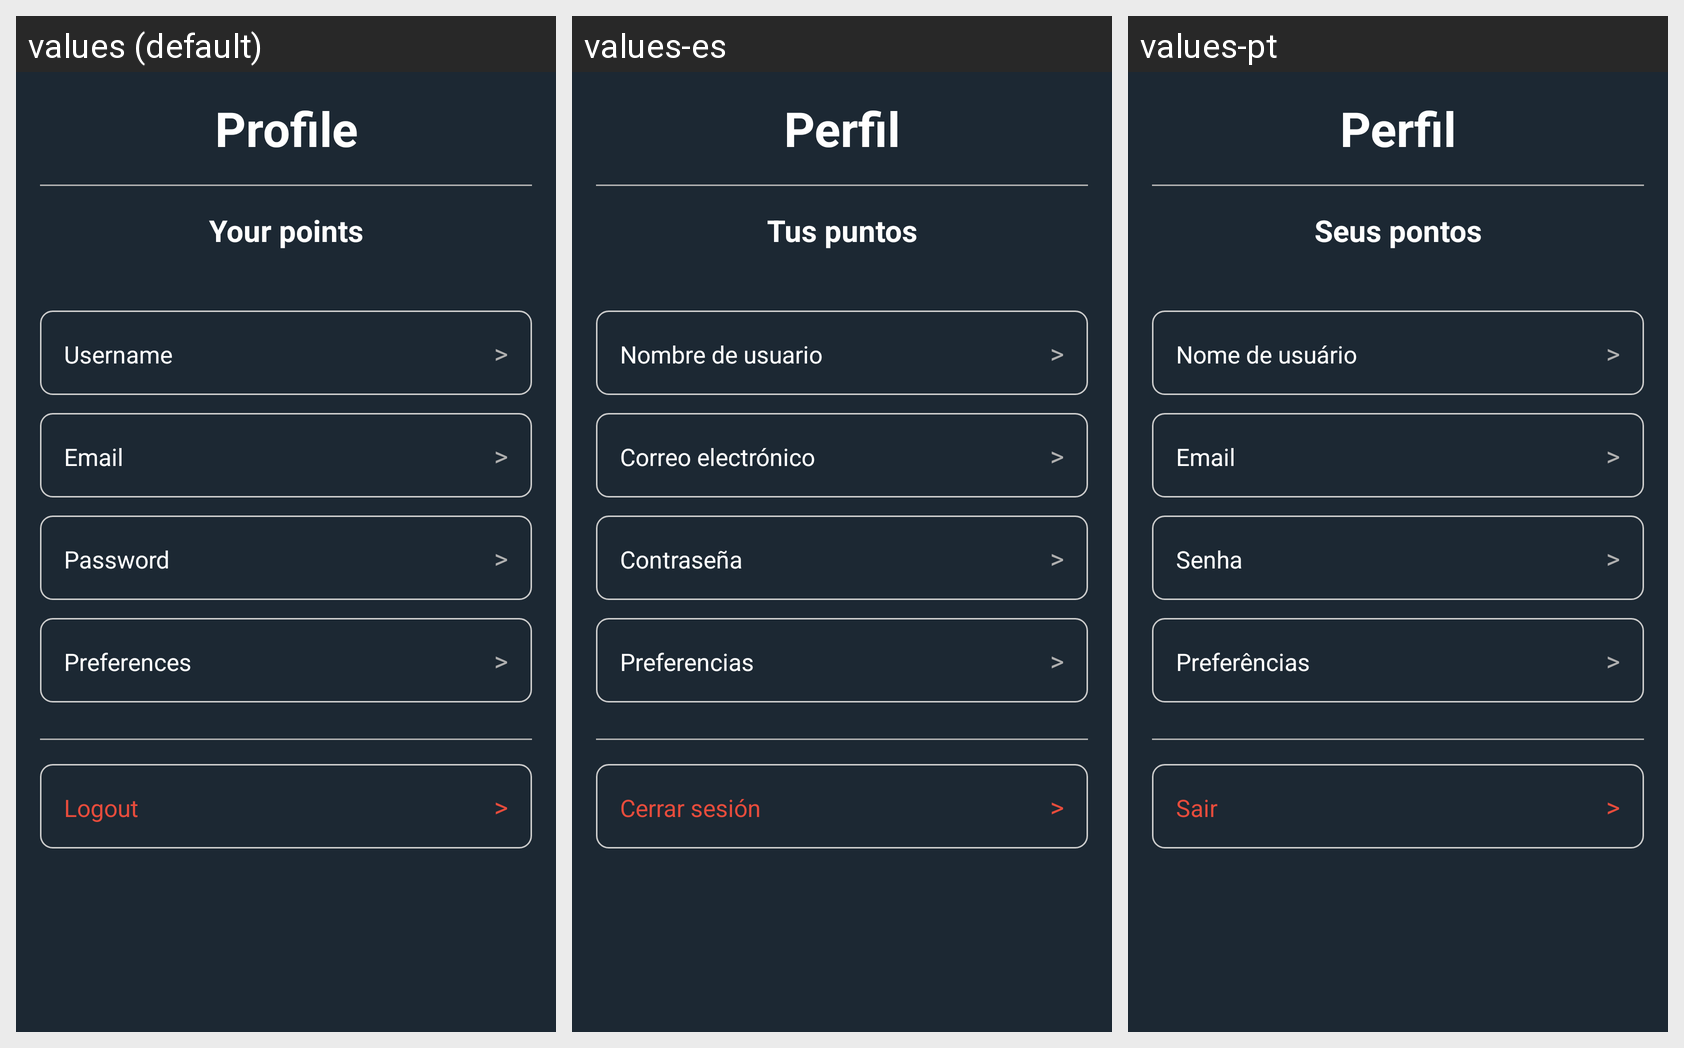

Locale-by-locale string values for the Android screen shown in this grid:
Android screen res/layout/fragment_profile_detail.xml rendered under 3 locales, left to right: values (default), values-es, values-pt. Device: Nexus 5 (rendered at 1080×1920; each locale shown at half size, 540×960, under a caption strip naming it); theme Theme.ProyectoIntegrador.
Strings drawn on this screen, with the default value and each locale's value (text and hints the layout hard-codes, and strings that could not be matched under every locale, appear in the picture but are not listed):

profile
  values: Profile
  values-es: Perfil
  values-pt: Perfil

your_points
  values: Your points
  values-es: Tus puntos
  values-pt: Seus pontos

username
  values: Username
  values-es: Nombre de usuario
  values-pt: Nome de usuário

rightArrow
  values: >
  values-es: >
  values-pt: >

email
  values: Email
  values-es: Correo electrónico
  values-pt: Email

password
  values: Password
  values-es: Contraseña
  values-pt: Senha

preferences
  values: Preferences
  values-es: Preferencias
  values-pt: Preferências

logout
  values: Logout
  values-es: Cerrar sesión
  values-pt: Sair
